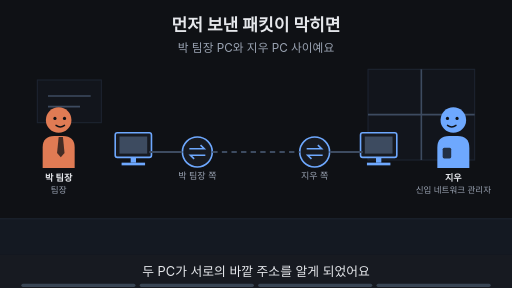
t = 0.00 s
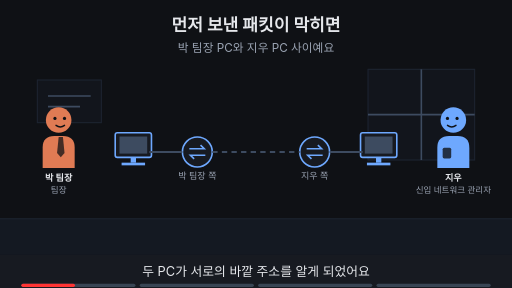
t = 1.88 s
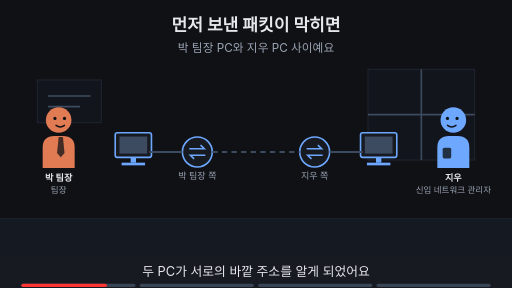
t = 3.00 s
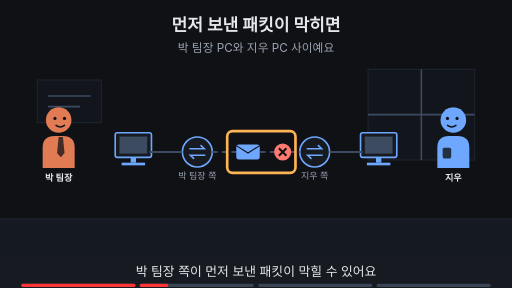
t = 5.00 s
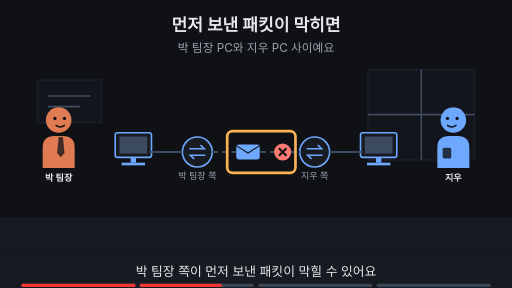
t = 6.88 s
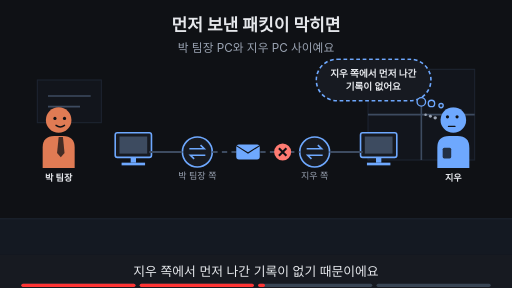
t = 8.24 s

The animated SVG that drew these frames (rendered in a browser with its animation timeline set to each time). Animation: 18 SMIL elements (animate=18); frames cover the first 8.24 s, repeats indefinitely.

<svg xmlns="http://www.w3.org/2000/svg" viewBox="0 0 960 540" width="960" height="540" font-family="-apple-system,'Apple SD Gothic Neo','Segoe UI',sans-serif">
<title>먼저 보낸 패킷이 막히면</title>
<rect width="960" height="540" fill="#0f1115"/>
<text x="480" y="58" text-anchor="middle" font-size="32" font-weight="700" fill="#e6e8ec">먼저 보낸 패킷이 막히면</text>
<text x="480" y="98" text-anchor="middle" font-size="22" fill="#9aa3b2">박 팀장 PC와 지우 PC 사이예요</text>
<rect x="0" y="410" width="960" height="68" fill="#141922"/><line x1="0" y1="410" x2="960" y2="410" stroke="#1d2431" stroke-width="2"/><rect x="690" y="130" width="200" height="170" fill="#12151c" stroke="#1d2431" stroke-width="2"/><line x1="790" y1="130" x2="790" y2="300" stroke="#3d4b60" stroke-width="3"/><line x1="690" y1="215" x2="890" y2="215" stroke="#3d4b60" stroke-width="3"/><rect x="70" y="150" width="120" height="80" fill="#12151c" stroke="#1d2431" stroke-width="2"/><line x1="90" y1="180" x2="170" y2="180" stroke="#3d4b60" stroke-width="3"/><line x1="90" y1="200" x2="150" y2="200" stroke="#3d4b60" stroke-width="3"/><g opacity="1"><animate attributeName="opacity" values="1;1;0;0" keyTimes="0;0.235;0.250;1" dur="16s" repeatCount="indefinite"/><g transform="translate(110,225) scale(1.0,1.0)"><path d="M-30 90 V52 Q-30 30 -8 30 H8 Q30 30 30 52 V90 Z" fill="#e07b54"/><polygon points="0,32 8,32 11,62 4,70 -3,62" fill="#0f1115" fill-opacity="0.75"/><circle r="24" fill="#e07b54"/><circle cx="-7" cy="-3" r="3" fill="#0f1115"/><circle cx="11" cy="-3" r="3" fill="#0f1115"/><path d="M-5 10 Q3 16 11 10" fill="none" stroke="#0f1115" stroke-width="2.6" stroke-linecap="round"/></g><text x="110" y="339.0" text-anchor="middle" font-size="17" font-weight="700" fill="#e6e8ec">박 팀장</text><text x="110" y="361.0" text-anchor="middle" font-size="16" fill="#9aa3b2">팀장</text></g><g opacity="0"><animate attributeName="opacity" values="0;0;1;1" keyTimes="0;0.250;0.265;1" dur="16s" repeatCount="indefinite"/><g transform="translate(110,225) scale(1.0,1.0)"><path d="M-30 90 V52 Q-30 30 -8 30 H8 Q30 30 30 52 V90 Z" fill="#e07b54"/><polygon points="0,32 8,32 11,62 4,70 -3,62" fill="#0f1115" fill-opacity="0.75"/><circle r="24" fill="#e07b54"/><circle cx="-7" cy="-3" r="3" fill="#0f1115"/><circle cx="11" cy="-3" r="3" fill="#0f1115"/><path d="M-5 10 Q3 16 11 10" fill="none" stroke="#0f1115" stroke-width="2.6" stroke-linecap="round"/></g><text x="110" y="339.0" text-anchor="middle" font-size="17" font-weight="700" fill="#e6e8ec">박 팀장</text></g><g opacity="1"><animate attributeName="opacity" values="1;1;0;0" keyTimes="0;0.235;0.250;1" dur="16s" repeatCount="indefinite"/><g transform="translate(850,225) scale(-1.0,1.0)"><path d="M-30 90 V52 Q-30 30 -8 30 H8 Q30 30 30 52 V90 Z" fill="#6ea8fe"/><rect x="4" y="52" width="16" height="20" rx="3" fill="#0f1115" fill-opacity="0.8"/><circle r="24" fill="#6ea8fe"/><circle cx="-7" cy="-3" r="3" fill="#0f1115"/><circle cx="11" cy="-3" r="3" fill="#0f1115"/><path d="M-5 10 Q3 16 11 10" fill="none" stroke="#0f1115" stroke-width="2.6" stroke-linecap="round"/></g><text x="850" y="339.0" text-anchor="middle" font-size="17" font-weight="700" fill="#e6e8ec">지우</text><text x="850" y="361.0" text-anchor="middle" font-size="16" fill="#9aa3b2">신입 네트워크 관리자</text></g><g opacity="0"><animate attributeName="opacity" values="0;0;1;1;0;0" keyTimes="0;0.250;0.265;0.485;0.500;1" dur="16s" repeatCount="indefinite"/><g transform="translate(850,225) scale(-1.0,1.0)"><path d="M-30 90 V52 Q-30 30 -8 30 H8 Q30 30 30 52 V90 Z" fill="#6ea8fe"/><rect x="4" y="52" width="16" height="20" rx="3" fill="#0f1115" fill-opacity="0.8"/><circle r="24" fill="#6ea8fe"/><circle cx="-7" cy="-3" r="3" fill="#0f1115"/><circle cx="11" cy="-3" r="3" fill="#0f1115"/><path d="M-5 10 Q3 16 11 10" fill="none" stroke="#0f1115" stroke-width="2.6" stroke-linecap="round"/></g><text x="850" y="339.0" text-anchor="middle" font-size="17" font-weight="700" fill="#e6e8ec">지우</text></g><g opacity="0"><animate attributeName="opacity" values="0;0;1;1" keyTimes="0;0.500;0.515;1" dur="16s" repeatCount="indefinite"/><g transform="translate(850,225) scale(-1.0,1.0)"><path d="M-30 90 V52 Q-30 30 -8 30 H8 Q30 30 30 52 V90 Z" fill="#6ea8fe"/><rect x="4" y="52" width="16" height="20" rx="3" fill="#0f1115" fill-opacity="0.8"/><circle r="24" fill="#6ea8fe"/><circle cx="-7" cy="-6" r="3" fill="#0f1115"/><circle cx="11" cy="-6" r="3" fill="#0f1115"/><path d="M-3 12 H9" fill="none" stroke="#0f1115" stroke-width="2.6" stroke-linecap="round"/><circle cx="34" cy="-4" r="3.2" fill="#9aa3b2"/><circle cx="43" cy="-7" r="2.8000000000000003" fill="#9aa3b2"/><circle cx="52" cy="-10" r="2.4000000000000004" fill="#9aa3b2"/></g><text x="850" y="339.0" text-anchor="middle" font-size="17" font-weight="700" fill="#e6e8ec">지우</text></g><rect x="216" y="249" width="68" height="46" rx="4" fill="#171a21" stroke="#6ea8fe" stroke-width="3"/><rect x="224" y="256" width="52" height="32" fill="#3d4b60"/><rect x="245" y="295" width="10" height="10" fill="#6ea8fe"/><rect x="228" y="305" width="44" height="5" fill="#6ea8fe"/><circle cx="370" cy="285" r="28" fill="#171a21" stroke="#6ea8fe" stroke-width="3"/><path d="M355 279 h28 l-7 -7 M385 291 h-28 l7 7" fill="none" stroke="#6ea8fe" stroke-width="3"/><text x="370" y="335" text-anchor="middle" font-size="17" fill="#9aa3b2">박 팀장 쪽</text><circle cx="590" cy="285" r="28" fill="#171a21" stroke="#6ea8fe" stroke-width="3"/><path d="M575 279 h28 l-7 -7 M605 291 h-28 l7 7" fill="none" stroke="#6ea8fe" stroke-width="3"/><text x="590" y="335" text-anchor="middle" font-size="17" fill="#9aa3b2">지우 쪽</text><rect x="676" y="249" width="68" height="46" rx="4" fill="#171a21" stroke="#6ea8fe" stroke-width="3"/><rect x="684" y="256" width="52" height="32" fill="#3d4b60"/><rect x="705" y="295" width="10" height="10" fill="#6ea8fe"/><rect x="688" y="305" width="44" height="5" fill="#6ea8fe"/><line x1="280" y1="285" x2="342" y2="285" stroke="#3d4b60" stroke-width="4"/><line x1="398" y1="285" x2="562" y2="285" stroke="#3d4b60" stroke-width="4" stroke-dasharray="10 8"/><line x1="618" y1="285" x2="680" y2="285" stroke="#3d4b60" stroke-width="4"/><g opacity="0"><animate attributeName="opacity" values="0;0;1;1" keyTimes="0;0.250;0.265;1" dur="16s" repeatCount="indefinite"/><rect x="443" y="271" width="44" height="28" rx="5" fill="#6ea8fe"/><path d="M443 273 l22 14 l22 -14" fill="none" stroke="#0f1115" stroke-width="2"/></g><g opacity="0"><animate attributeName="opacity" values="0;0;1;1" keyTimes="0;0.250;0.265;1" dur="16s" repeatCount="indefinite"/><circle cx="530" cy="285" r="16" fill="#ff7b72"/><path d="M523 278 l14 14 M537 278 l-14 14" stroke="#0f1115" stroke-width="4"/></g><g opacity="0"><animate attributeName="opacity" values="0;0;1;1;0;0" keyTimes="0;0.250;0.265;0.485;0.500;1" dur="16s" repeatCount="indefinite"/><rect x="426" y="246" width="128" height="78" rx="10" fill="none" stroke="#ffb454" stroke-width="5"/></g><g opacity="0"><animate attributeName="opacity" values="0;0;1;1;0;0" keyTimes="0;0.500;0.515;0.735;0.750;1" dur="16s" repeatCount="indefinite"/><rect x="593" y="111" width="215" height="78" rx="39" fill="#171a21" stroke="#6ea8fe" stroke-width="3" stroke-dasharray="7 5"/><circle cx="790" cy="191" r="8" fill="#171a21" stroke="#6ea8fe" stroke-width="2.5"/><circle cx="809" cy="194" r="6" fill="#171a21" stroke="#6ea8fe" stroke-width="2.5"/><circle cx="827" cy="198" r="4" fill="#171a21" stroke="#6ea8fe" stroke-width="2.5"/><text x="700" y="143.48" text-anchor="middle" font-size="18" font-weight="700" fill="#e6e8ec">지우 쪽에서 먼저 나간</text><text x="700" y="169.48" text-anchor="middle" font-size="18" font-weight="700" fill="#e6e8ec">기록이 없어요</text></g><g opacity="0"><animate attributeName="opacity" values="0;0;1;1" keyTimes="0;0.750;0.765;1" dur="16s" repeatCount="indefinite"/><text x="480" y="402" text-anchor="middle" font-size="16" fill="#9aa3b2">이 Page에서 알아볼 것</text><rect x="295" y="419" width="369" height="38" rx="19" fill="#ffb454" stroke="#ffb454" stroke-width="2"/><text x="480" y="445.92" text-anchor="middle" font-size="22" font-weight="700" fill="#0f1115">양쪽에서 먼저 보내면 길이 열릴까?</text></g>
<rect x="0" y="478" width="960" height="62" fill="#171a21"/>
<g opacity="1"><animate attributeName="opacity" values="1;1;0;0" keyTimes="0;0.235;0.250;1" dur="16s" repeatCount="indefinite"/><text x="480" y="518" text-anchor="middle" font-size="24" fill="#e6e8ec">두 PC가 서로의 바깥 주소를 알게 되었어요</text></g>
<g opacity="0"><animate attributeName="opacity" values="0;0;1;1;0;0" keyTimes="0;0.250;0.265;0.485;0.500;1" dur="16s" repeatCount="indefinite"/><text x="480" y="518" text-anchor="middle" font-size="24" fill="#e6e8ec">박 팀장 쪽이 먼저 보낸 패킷이 막힐 수 있어요</text></g>
<g opacity="0"><animate attributeName="opacity" values="0;0;1;1;0;0" keyTimes="0;0.500;0.515;0.735;0.750;1" dur="16s" repeatCount="indefinite"/><text x="480" y="518" text-anchor="middle" font-size="24" fill="#e6e8ec">지우 쪽에서 먼저 나간 기록이 없기 때문이에요</text></g>
<g opacity="0"><animate attributeName="opacity" values="0;0;1;1" keyTimes="0;0.750;0.765;1" dur="16s" repeatCount="indefinite"/><text x="480" y="518" text-anchor="middle" font-size="24" fill="#e6e8ec">이 Page에서 길을 여는 방법을 알아봐요</text></g>

<g aria-label="재생 진행 막대" data-stage-count="4"><g class="progress-segment" data-stage="1"><rect x="40" y="532" width="214" height="6" rx="3" fill="#394554"/><rect x="40" y="532" width="0" height="6" rx="3" fill="#ff3434"><animate attributeName="width" values="0;214;214" keyTimes="0;0.250000;1" dur="16s" repeatCount="indefinite"/></rect></g><g class="progress-segment" data-stage="2"><rect x="262" y="532" width="214" height="6" rx="3" fill="#394554"/><rect x="262" y="532" width="0" height="6" rx="3" fill="#ff3434"><animate attributeName="width" values="0;0;214;214" keyTimes="0;0.250000;0.500000;1" dur="16s" repeatCount="indefinite"/></rect></g><g class="progress-segment" data-stage="3"><rect x="484" y="532" width="214" height="6" rx="3" fill="#394554"/><rect x="484" y="532" width="0" height="6" rx="3" fill="#ff3434"><animate attributeName="width" values="0;0;214;214" keyTimes="0;0.500000;0.750000;1" dur="16s" repeatCount="indefinite"/></rect></g><g class="progress-segment" data-stage="4"><rect x="706" y="532" width="214" height="6" rx="3" fill="#394554"/><rect x="706" y="532" width="0" height="6" rx="3" fill="#ff3434"><animate attributeName="width" values="0;0;214" keyTimes="0;0.750000;1" dur="16s" repeatCount="indefinite"/></rect></g></g></svg>
